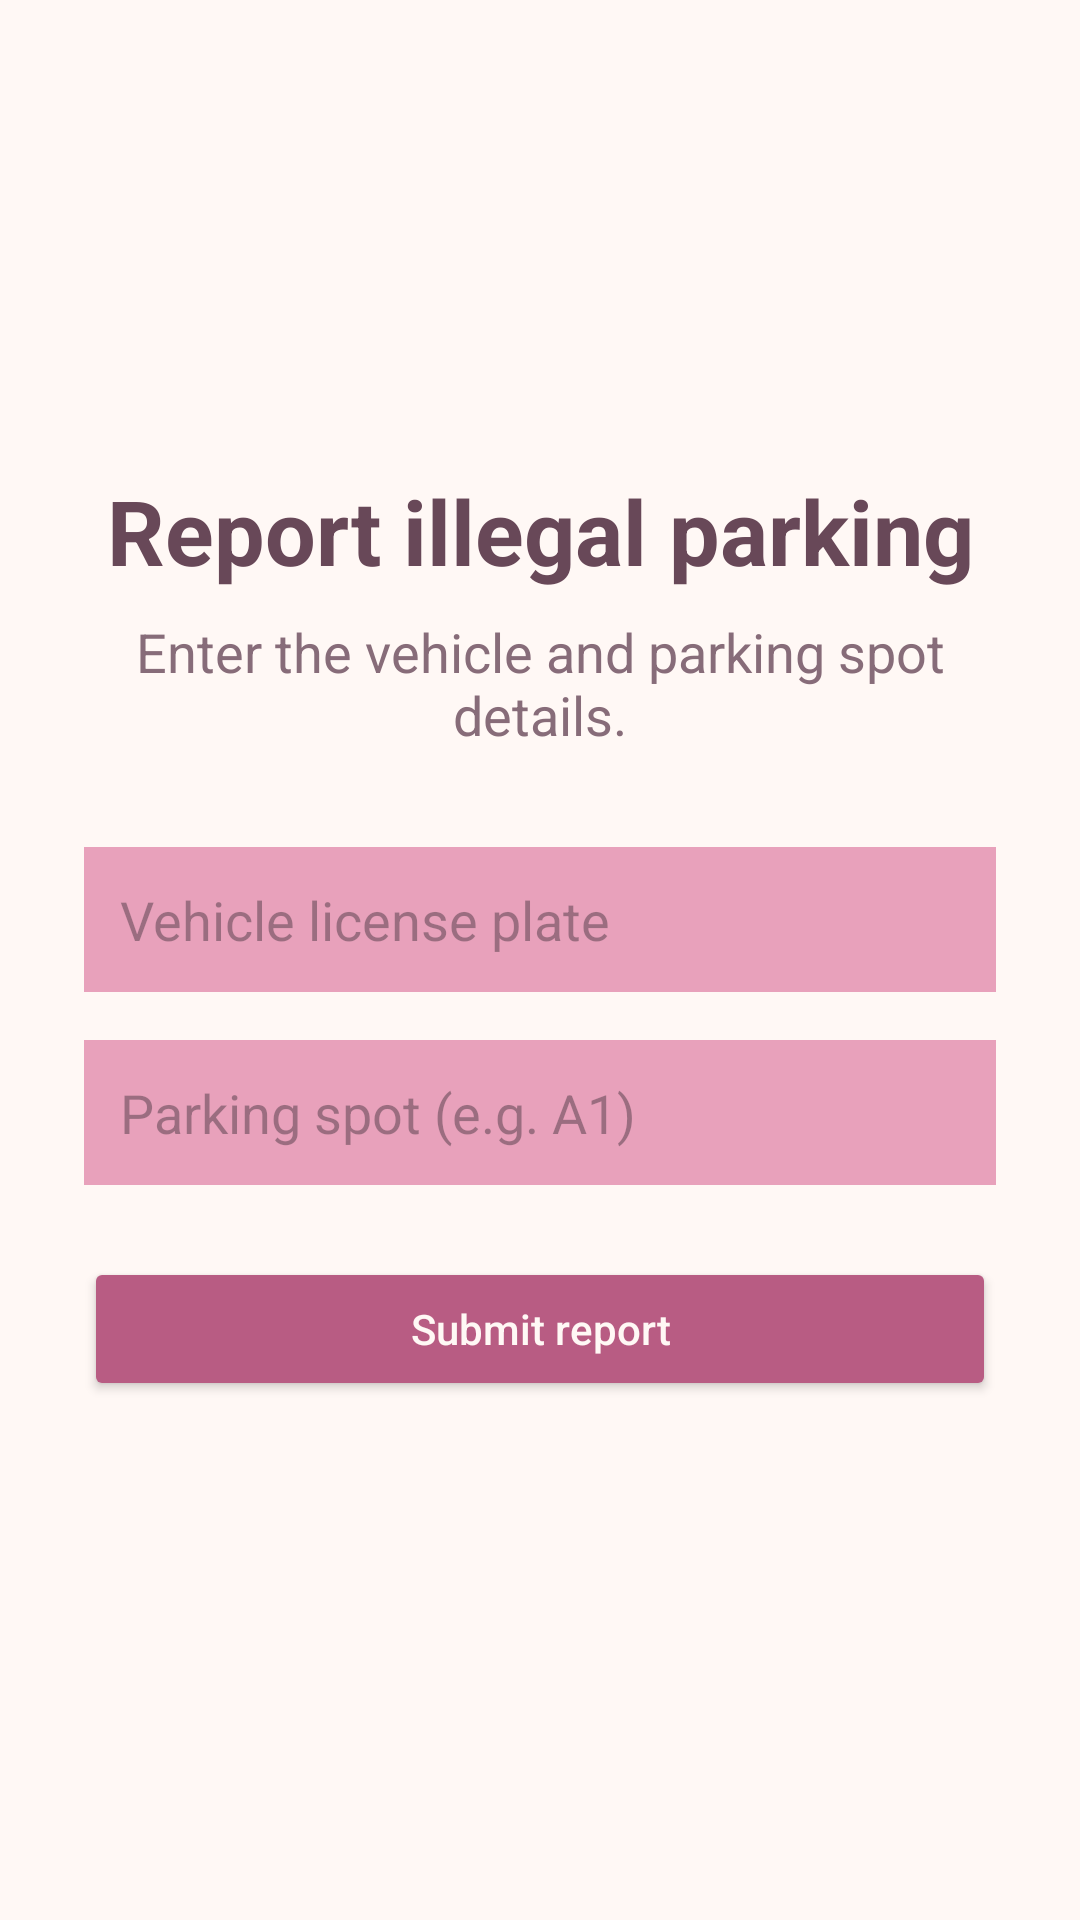

Here is an Android app screen rendered from its layout file. Give the layout XML and the strings, colors and styles it references.
<!-- AndroidManifest.xml: application theme Theme.FSP_StaffApp -->
<!-- res/layout/activity_report_illegal_parking.xml -->
<?xml version="1.0" encoding="utf-8"?>
<androidx.constraintlayout.widget.ConstraintLayout
    xmlns:android="http://schemas.android.com/apk/res/android"
    xmlns:app="http://schemas.android.com/apk/res-auto"
    android:layout_width="match_parent"
    android:layout_height="match_parent"
    android:background="#FFF8F5">

    <ScrollView
        android:layout_width="0dp"
        android:layout_height="0dp"
        android:fillViewport="true"
        app:layout_constraintTop_toTopOf="parent"
        app:layout_constraintBottom_toBottomOf="parent"
        app:layout_constraintStart_toStartOf="parent"
        app:layout_constraintEnd_toEndOf="parent">

        <LinearLayout
            android:layout_width="match_parent"
            android:layout_height="wrap_content"
            android:orientation="vertical"
            android:gravity="center"
            android:padding="28dp"
            android:background="#FFF8F5">

            <TextView
                android:layout_width="wrap_content"
                android:layout_height="wrap_content"
                android:text="Report illegal parking"
                android:textColor="#684858"
                android:textSize="30sp"
                android:textStyle="bold"
                android:gravity="center"
                android:layout_marginBottom="8dp" />

            <TextView
                android:layout_width="wrap_content"
                android:layout_height="wrap_content"
                android:text="Enter the vehicle and parking spot details."
                android:textColor="#876C79"
                android:textSize="18sp"
                android:gravity="center"
                android:layout_marginBottom="32dp" />

            <EditText
                android:id="@+id/licensePlateInput"
                android:layout_width="match_parent"
                android:layout_height="wrap_content"
                android:hint="Vehicle license plate"
                android:inputType="textCapCharacters"
                android:singleLine="true"
                android:background="#FCE7EF"
                android:backgroundTint="#E8A1BB"
                android:padding="12dp"
                android:layout_marginBottom="16dp" />

            <EditText
                android:id="@+id/parkingSpotInput"
                android:layout_width="match_parent"
                android:layout_height="wrap_content"
                android:hint="Parking spot (e.g. A1)"
                android:inputType="textCapCharacters"
                android:singleLine="true"
                android:background="#FCE7EF"
                android:backgroundTint="#E8A1BB"
                android:padding="12dp"
                android:layout_marginBottom="24dp" />

            <Button
                android:id="@+id/submitReportBtn"
                android:layout_width="match_parent"
                android:layout_height="wrap_content"
                android:text="Submit report"
                android:textColor="#FFF8F5"
                android:textAllCaps="false"
                android:backgroundTint="#B85C83"
                android:layout_marginBottom="16dp" />

            <TextView
                android:id="@+id/reportResult"
                android:layout_width="match_parent"
                android:layout_height="wrap_content"
                android:textColor="#684858"
                android:textSize="16sp"
                android:gravity="center"
                android:padding="16dp"
                android:visibility="gone" />

        </LinearLayout>

    </ScrollView>

</androidx.constraintlayout.widget.ConstraintLayout>
<!-- resources referenced by this layout -->
<resources>
  <style name="Theme.FSP_StaffApp" parent="Base.Theme.FSP_StaffApp" />
  <style name="Base.Theme.FSP_StaffApp" parent="Theme.Material3.DayNight.NoActionBar">
          
          
      </style>
</resources>
